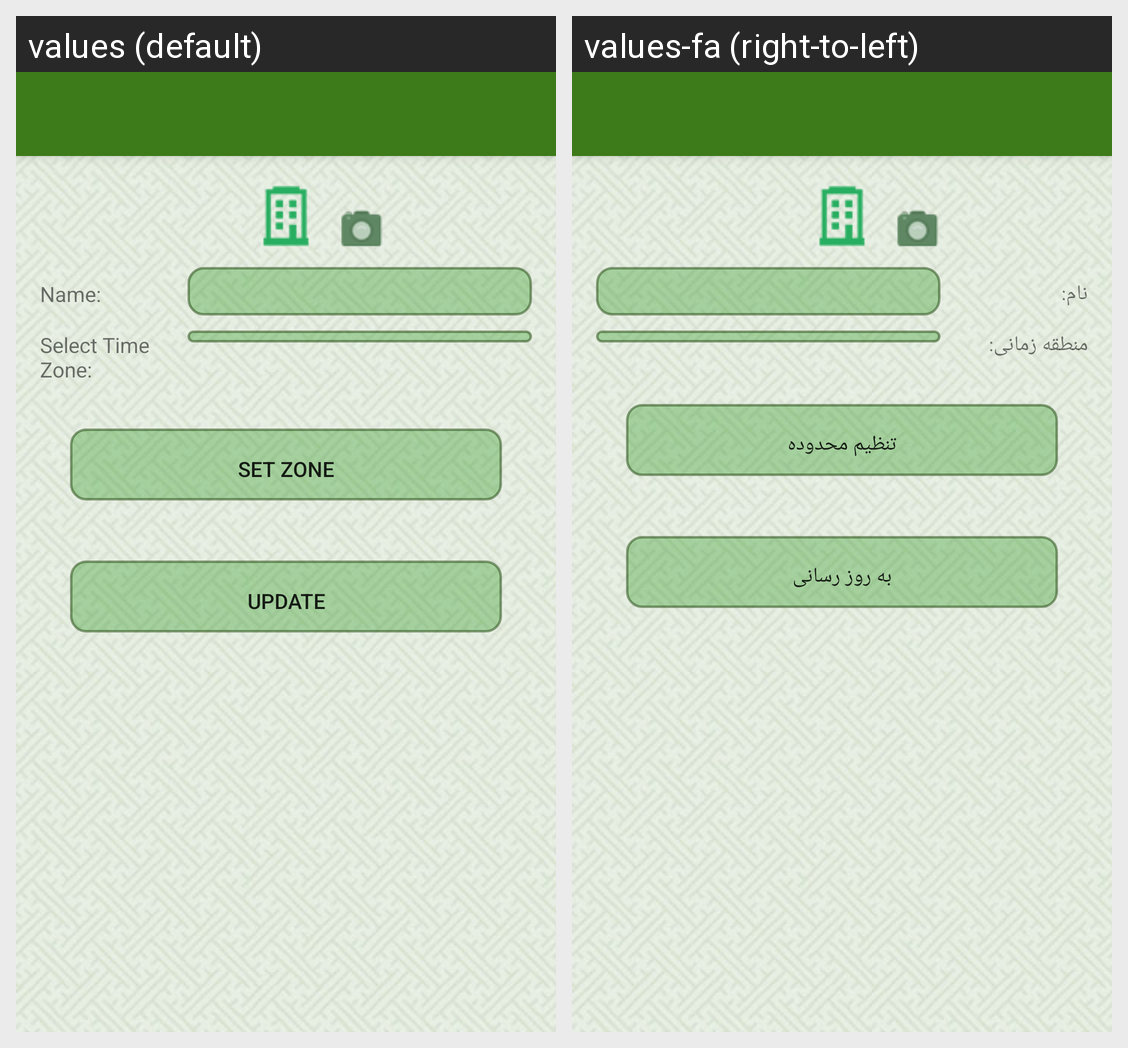

For this localized Android screen grid, give each drawn string resource with its value in every locale shown.
Android screen res/layout/activity_company_edit.xml rendered under 2 locales, left to right: values (default), values-fa (right-to-left). Device: Nexus 5 (rendered at 1080×1920; each locale shown at half size, 540×960, under a caption strip naming it); theme AppTheme.NoActionBar.
Strings drawn on this screen, with the default value and each locale's value (text and hints the layout hard-codes, and strings that could not be matched under every locale, appear in the picture but are not listed):

Name
  values: Name:
  values-fa: نام:

select_time_zone
  values: Select Time Zone:
  values-fa: منطقه زمانی:

btn_Zone
  values: Set Zone
  values-fa: تنظیم محدوده

btn_Update
  values: Update
  values-fa: به روز رسانی
